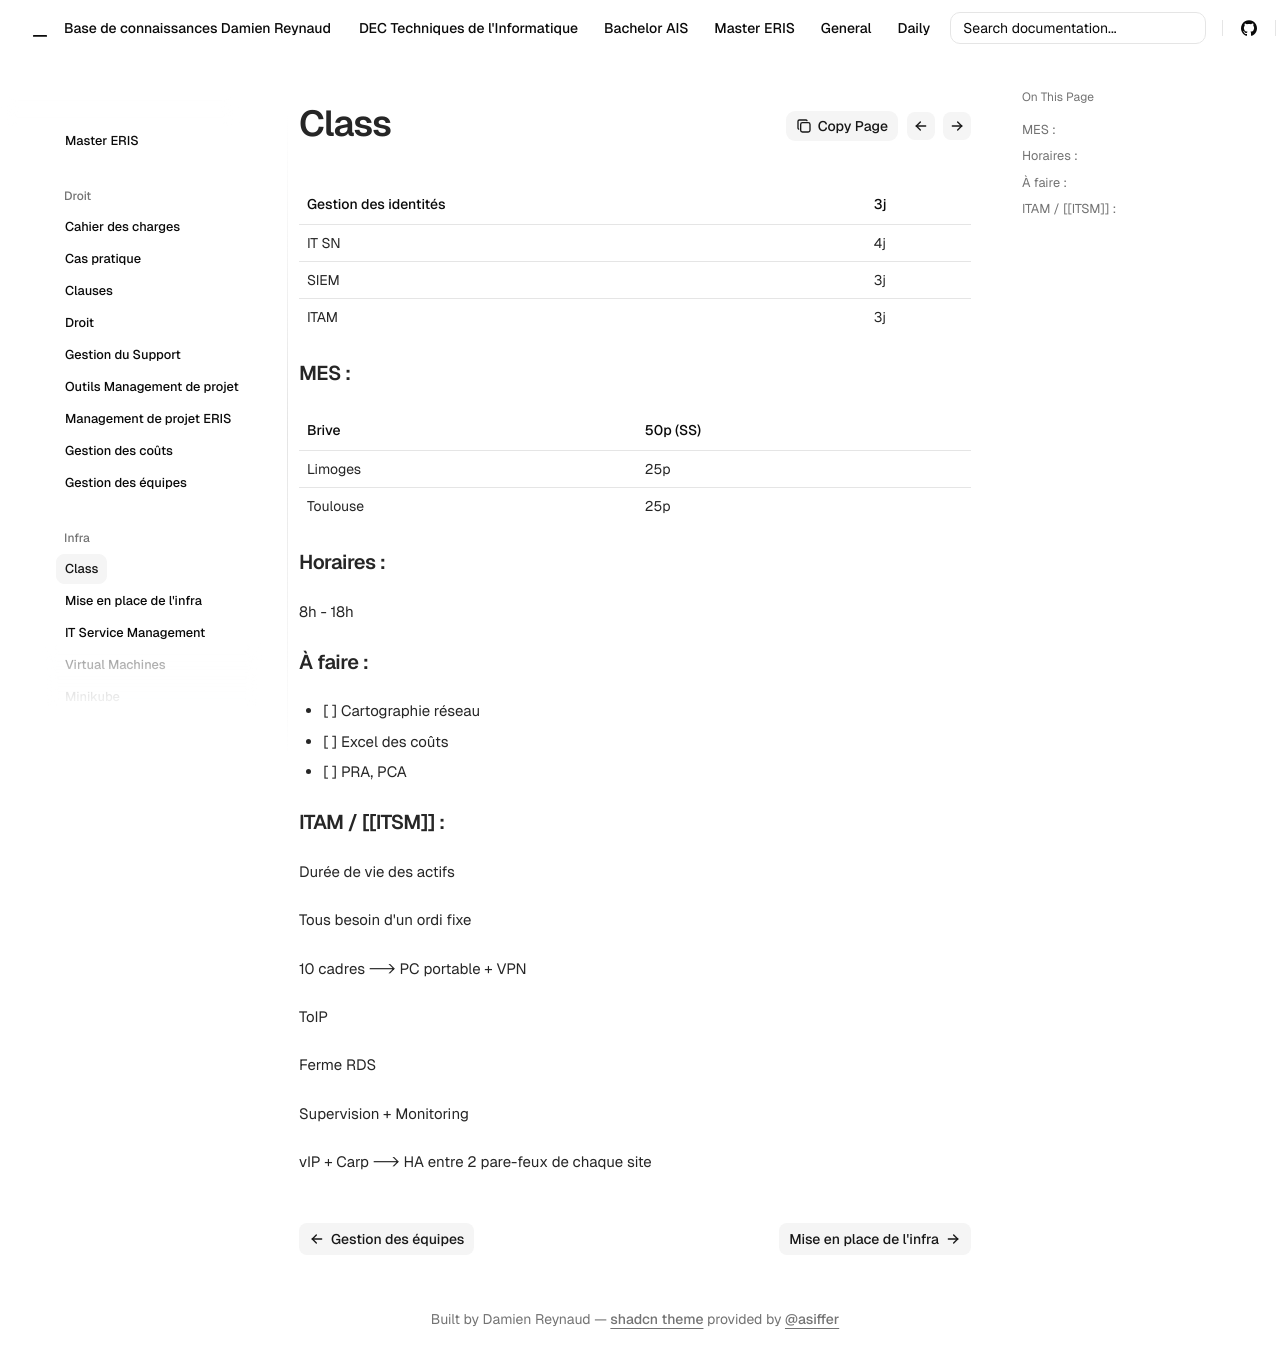

repository: Coockiepickle/Knowledge-Base · page: eris/infra/cours/index.html · generator: mkdocs


| Gestion des identités | 3j  |
| --------------------- | --- |
| IT SN                 | 4j  |
| SIEM                  | 3j  |
| ITAM                  | 3j  |

#### MES :

| Brive    | 50p (SS) |
| -------- | -------- |
| Limoges  | 25p      |
| Toulouse | 25p      |

#### Horaires :
8h - 18h

#### À faire :
- [ ] Cartographie réseau 
- [ ] Excel des coûts
- [ ] PRA, PCA


#### ITAM / [[ITSM]] :

Durée de vie des actifs


Tous besoin d'un ordi fixe

10 cadres --> PC portable + VPN



ToIP

Ferme RDS

Supervision + Monitoring

vIP + Carp --> HA entre 2 pare-feux de chaque site
